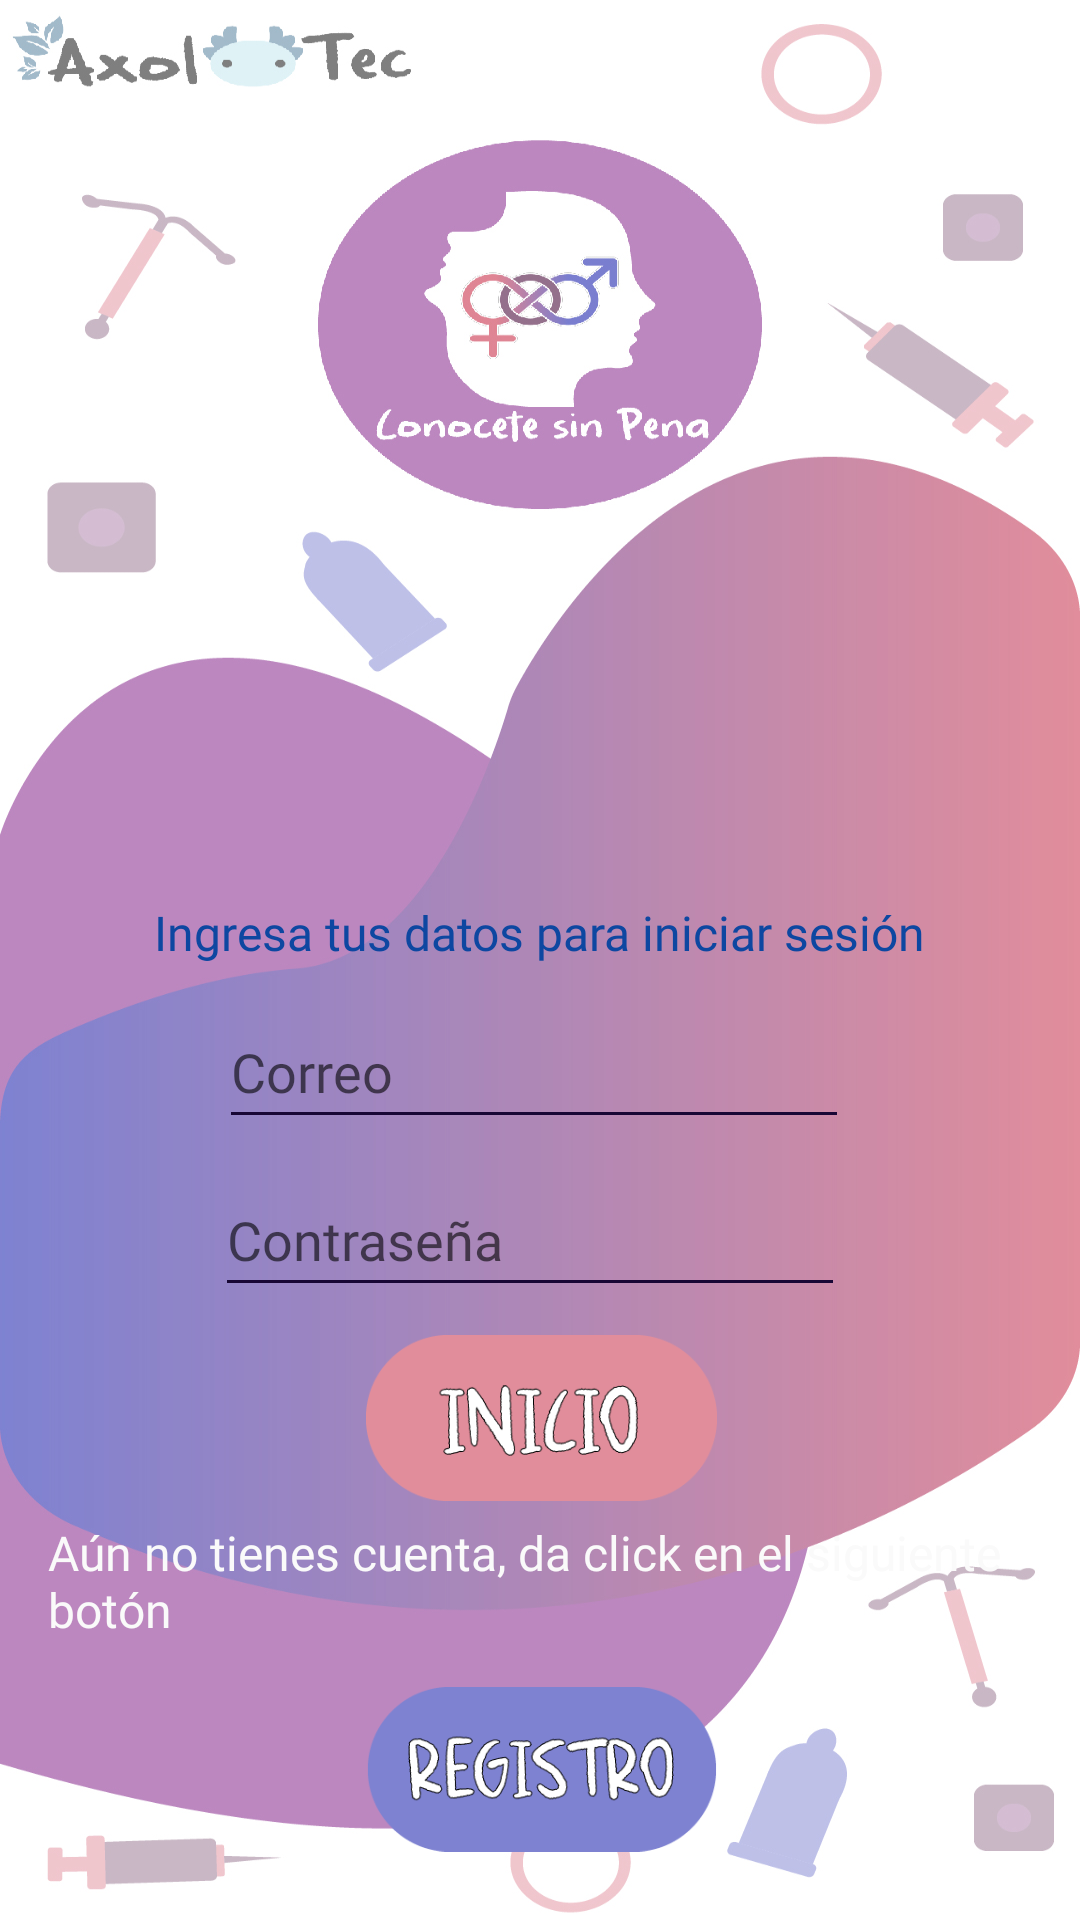

Android layout source for this screen:
<!-- AndroidManifest.xml: application theme Theme.ConoceteSinPenaPrueba1 -->
<!-- res/layout/activity_main.xml -->
<?xml version="1.0" encoding="utf-8"?>
<androidx.constraintlayout.widget.ConstraintLayout xmlns:android="http://schemas.android.com/apk/res/android"
    xmlns:app="http://schemas.android.com/apk/res-auto"
    xmlns:tools="http://schemas.android.com/tools"
    android:layout_width="match_parent"
    android:layout_height="match_parent"
    android:background="@drawable/fondologin"
    tools:context=".MainActivity">

    <TextView
        android:id="@+id/textView3"
        android:layout_width="wrap_content"
        android:layout_height="wrap_content"
        android:layout_marginStart="30dp"
        android:layout_marginTop="300dp"
        android:layout_marginEnd="31dp"
        android:fontFamily="@font/letralogo"
        android:text="@string/ingresa_tus_datos_para_iniciar_sesi_n"
        android:textColor="#0D47A1"
        android:textSize="16sp"
        app:layout_constraintEnd_toEndOf="parent"
        app:layout_constraintHorizontal_bias="0.51"
        app:layout_constraintStart_toStartOf="parent"
        app:layout_constraintTop_toTopOf="parent" />

    <EditText
        android:id="@+id/usuario"
        android:layout_width="wrap_content"
        android:layout_height="wrap_content"
        android:layout_marginStart="97dp"
        android:layout_marginTop="10dp"
        android:layout_marginEnd="101dp"
        android:autofillHints=""
        android:backgroundTint="#180735"
        android:ems="10"
        android:fontFamily="@font/letralogo"
        android:hint="Correo"
        android:inputType="textPersonName"
        android:minHeight="48dp"
        android:textColor="#263238"
        app:layout_constraintEnd_toEndOf="parent"
        app:layout_constraintStart_toStartOf="parent"
        app:layout_constraintTop_toBottomOf="@+id/textView3" />

    <EditText
        android:id="@+id/contrasena"
        android:layout_width="wrap_content"
        android:layout_height="wrap_content"
        android:layout_marginStart="97dp"
        android:layout_marginTop="8dp"
        android:layout_marginEnd="104dp"
        android:autofillHints=""
        android:backgroundTint="#180735"
        android:ems="10"
        android:fontFamily="@font/letralogo"
        android:hint="@string/contrasena"
        android:inputType="textPassword"
        android:minHeight="48dp"
        android:textColor="#212121"
        app:layout_constraintEnd_toEndOf="parent"
        app:layout_constraintStart_toStartOf="parent"
        app:layout_constraintTop_toBottomOf="@+id/usuario" />

    <ImageButton
        android:id="@+id/imageButton6"
        android:layout_width="141dp"
        android:layout_height="60dp"
        android:layout_marginStart="110dp"
        android:layout_marginTop="7dp"
        android:layout_marginEnd="109dp"
        android:backgroundTint="#008C5555"
        android:onClick="iniciarSesion"
        android:scaleType="centerCrop"
        app:layout_constraintEnd_toEndOf="parent"
        app:layout_constraintStart_toStartOf="parent"
        app:layout_constraintTop_toBottomOf="@+id/contrasena"
        app:srcCompat="@drawable/btninicio" />

    <TextView
        android:id="@+id/textView4"
        android:layout_width="328dp"
        android:layout_height="41dp"
        android:layout_marginStart="42dp"
        android:layout_marginTop="4dp"
        android:layout_marginEnd="42dp"
        android:fontFamily="@font/letralogo"
        android:text="@string/leyenda1"
        android:textColor="#FAFAFA"
        android:textSize="16sp"
        app:layout_constraintEnd_toEndOf="parent"
        app:layout_constraintStart_toStartOf="parent"
        app:layout_constraintTop_toBottomOf="@+id/imageButton6"
        tools:ignore="TextContrastCheck" />

    <ImageButton
        android:id="@+id/imageButton7"
        android:layout_width="141dp"
        android:layout_height="60dp"
        android:layout_marginStart="110dp"
        android:layout_marginTop="12dp"
        android:layout_marginEnd="109dp"
        android:backgroundTint="#00775D5D"
        android:onClick="registrar"
        android:scaleType="centerCrop"
        app:layout_constraintEnd_toEndOf="parent"
        app:layout_constraintStart_toStartOf="parent"
        app:layout_constraintTop_toBottomOf="@+id/textView4"
        app:srcCompat="@drawable/btnregistro" />

</androidx.constraintlayout.widget.ConstraintLayout>
<!-- resources referenced by this layout -->
<resources>
  <!-- drawable btninicio: png bitmap (drawable, 11095 bytes) -->
  <!-- drawable btnregistro: png bitmap (drawable, 15288 bytes) -->
  <!-- drawable fondologin: jpg bitmap (drawable, 304115 bytes) -->
  <string name="contrasena">Contraseña</string>
  <string name="ingresa_tus_datos_para_iniciar_sesi_n">Ingresa tus datos para iniciar sesión</string>
  <string name="leyenda1">Aún no tienes cuenta, da click en el siguiente botón</string>
  <style name="Theme.ConoceteSinPenaPrueba1" parent="Theme.MaterialComponents.DayNight.NoActionBar">
          
          <item name="colorPrimary">@color/purple_500</item>
          <item name="colorPrimaryVariant">@color/purple_700</item>
          <item name="colorOnPrimary">@color/white</item>
          
          <item name="colorSecondary">@color/teal_200</item>
          <item name="colorSecondaryVariant">@color/teal_700</item>
          <item name="colorOnSecondary">@color/black</item>
          
          <item name="android:statusBarColor" tools:targetApi="l">?attr/colorPrimaryVariant</item>
          
      </style>
  <!-- not gathered from this repository: default colours our renderer supplied (Android Studio template values) -->
  <color name="purple_500">#FF6200EE</color>
  <color name="purple_700">#FF3700B3</color>
  <color name="teal_200">#FF03DAC5</color>
  <color name="teal_700">#FF018786</color>
  <color name="black">#FF000000</color>
  <color name="white">#FFFFFFFF</color>
</resources>
